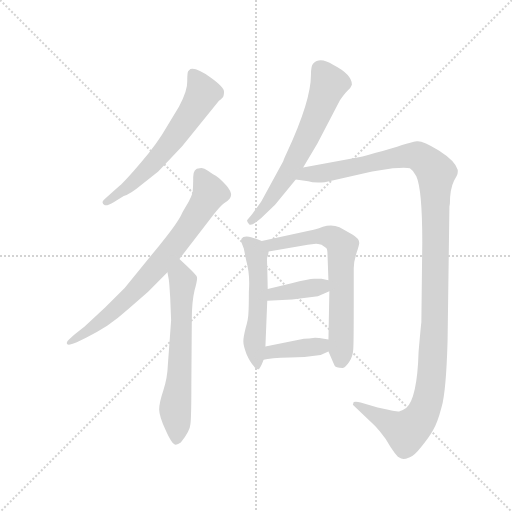
t = 0.00 s
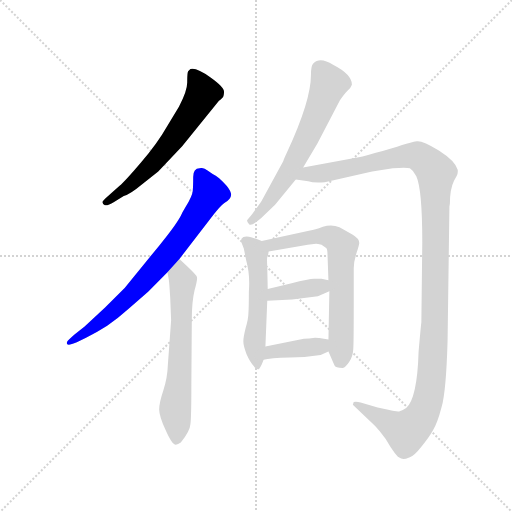
t = 1.56 s
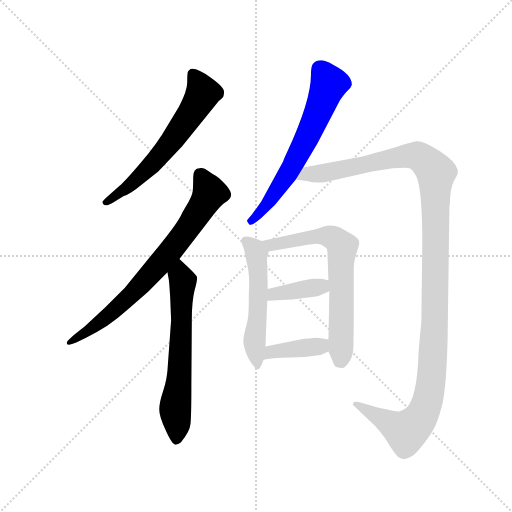
t = 3.12 s
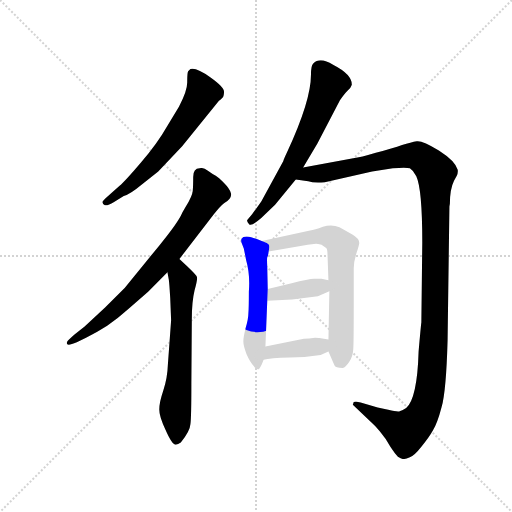
t = 4.67 s
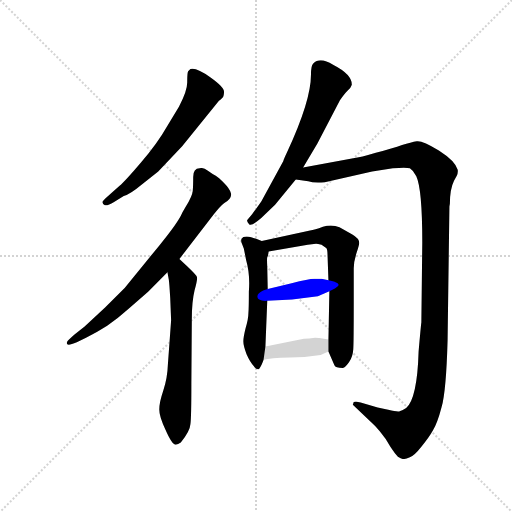
t = 6.23 s
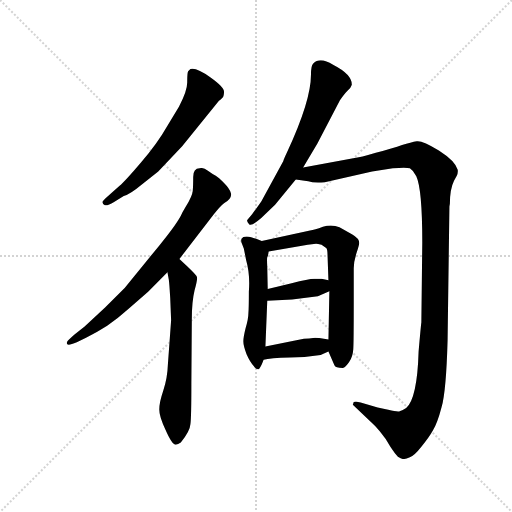
t = 7.79 s

The animated SVG that drew these frames (rendered in a browser with its animation timeline set to each time). Animation: 9 CSS @keyframes rules; one cycle of 7.79 s.

<svg version="1.1" viewBox="0 0 1024 1024" xmlns="http://www.w3.org/2000/svg">
  <g stroke="lightgray" stroke-dasharray="1,1" stroke-width="1" transform="scale(4, 4)">
    <line x1="0" y1="0" x2="256" y2="256"></line>
    <line x1="256" y1="0" x2="0" y2="256"></line>
    <line x1="128" y1="0" x2="128" y2="256"></line>
    <line x1="0" y1="128" x2="256" y2="128"></line>
  </g>
  <g transform="scale(0.92, -0.92) translate(60, -850)">
    <style type="text/css">
      
        @keyframes keyframes0 {
          from {
            stroke: blue;
            stroke-dashoffset: 626;
            stroke-width: 128;
          }
          67% {
            animation-timing-function: step-end;
            stroke: blue;
            stroke-dashoffset: 0;
            stroke-width: 128;
          }
          to {
            stroke: black;
            stroke-width: 1024;
          }
        }
        #make-me-a-hanzi-animation-0 {
          animation: keyframes0 0.7594401041666666s both;
          animation-delay: 0s;
          animation-timing-function: linear;
        }
      
        @keyframes keyframes1 {
          from {
            stroke: blue;
            stroke-dashoffset: 750;
            stroke-width: 128;
          }
          71% {
            animation-timing-function: step-end;
            stroke: blue;
            stroke-dashoffset: 0;
            stroke-width: 128;
          }
          to {
            stroke: black;
            stroke-width: 1024;
          }
        }
        #make-me-a-hanzi-animation-1 {
          animation: keyframes1 0.8603515625s both;
          animation-delay: 0.7594401041666666s;
          animation-timing-function: linear;
        }
      
        @keyframes keyframes2 {
          from {
            stroke: blue;
            stroke-dashoffset: 643;
            stroke-width: 128;
          }
          68% {
            animation-timing-function: step-end;
            stroke: blue;
            stroke-dashoffset: 0;
            stroke-width: 128;
          }
          to {
            stroke: black;
            stroke-width: 1024;
          }
        }
        #make-me-a-hanzi-animation-2 {
          animation: keyframes2 0.7732747395833334s both;
          animation-delay: 1.6197916666666665s;
          animation-timing-function: linear;
        }
      
        @keyframes keyframes3 {
          from {
            stroke: blue;
            stroke-dashoffset: 640;
            stroke-width: 128;
          }
          68% {
            animation-timing-function: step-end;
            stroke: blue;
            stroke-dashoffset: 0;
            stroke-width: 128;
          }
          to {
            stroke: black;
            stroke-width: 1024;
          }
        }
        #make-me-a-hanzi-animation-3 {
          animation: keyframes3 0.7708333333333334s both;
          animation-delay: 2.39306640625s;
          animation-timing-function: linear;
        }
      
        @keyframes keyframes4 {
          from {
            stroke: blue;
            stroke-dashoffset: 1275;
            stroke-width: 128;
          }
          81% {
            animation-timing-function: step-end;
            stroke: blue;
            stroke-dashoffset: 0;
            stroke-width: 128;
          }
          to {
            stroke: black;
            stroke-width: 1024;
          }
        }
        #make-me-a-hanzi-animation-4 {
          animation: keyframes4 1.28759765625s both;
          animation-delay: 3.1638997395833335s;
          animation-timing-function: linear;
        }
      
        @keyframes keyframes5 {
          from {
            stroke: blue;
            stroke-dashoffset: 536;
            stroke-width: 128;
          }
          64% {
            animation-timing-function: step-end;
            stroke: blue;
            stroke-dashoffset: 0;
            stroke-width: 128;
          }
          to {
            stroke: black;
            stroke-width: 1024;
          }
        }
        #make-me-a-hanzi-animation-5 {
          animation: keyframes5 0.6861979166666666s both;
          animation-delay: 4.451497395833334s;
          animation-timing-function: linear;
        }
      
        @keyframes keyframes6 {
          from {
            stroke: blue;
            stroke-dashoffset: 682;
            stroke-width: 128;
          }
          69% {
            animation-timing-function: step-end;
            stroke: blue;
            stroke-dashoffset: 0;
            stroke-width: 128;
          }
          to {
            stroke: black;
            stroke-width: 1024;
          }
        }
        #make-me-a-hanzi-animation-6 {
          animation: keyframes6 0.8050130208333334s both;
          animation-delay: 5.137695312500001s;
          animation-timing-function: linear;
        }
      
        @keyframes keyframes7 {
          from {
            stroke: blue;
            stroke-dashoffset: 381;
            stroke-width: 128;
          }
          55% {
            animation-timing-function: step-end;
            stroke: blue;
            stroke-dashoffset: 0;
            stroke-width: 128;
          }
          to {
            stroke: black;
            stroke-width: 1024;
          }
        }
        #make-me-a-hanzi-animation-7 {
          animation: keyframes7 0.56005859375s both;
          animation-delay: 5.942708333333334s;
          animation-timing-function: linear;
        }
      
        @keyframes keyframes8 {
          from {
            stroke: blue;
            stroke-dashoffset: 395;
            stroke-width: 128;
          }
          56% {
            animation-timing-function: step-end;
            stroke: blue;
            stroke-dashoffset: 0;
            stroke-width: 128;
          }
          to {
            stroke: black;
            stroke-width: 1024;
          }
        }
        #make-me-a-hanzi-animation-8 {
          animation: keyframes8 0.5714518229166666s both;
          animation-delay: 6.502766927083334s;
          animation-timing-function: linear;
        }
      
    </style>
    
      <path d="M 284 477 L 336 532 L 416 631 Q 418 632 422 636 Q 427 639 427 650 Q 428 660 397 682 Q 367 704 354 700 L 349 695 Q 347 692 347 673 Q 348 654 329 618 L 305 578 Q 281 536 246 496 Q 212 456 200 446 L 175 424 Q 161 412 163 410 Q 163 406 168 404 Q 173 402 188 411 L 209 424 Q 223 428 247 448 L 284 477 Z" fill="lightgray"></path>
    
      <path d="M 344 401 L 338 391 Q 336 388 336 387 Q 327 366 286 316 L 211 224 L 169 182 L 124 140 L 102 123 Q 86 109 86 107 Q 81 95 107 106 L 127 116 Q 153 129 173 142 Q 197 158 219 178 L 262 216 L 304 258 L 330 287 L 404 383 Q 419 402 427 408 Q 445 419 442 430 Q 439 440 427 452 Q 416 464 409 468 Q 403 471 392 479 Q 381 487 374 484 Q 360 484 360 465 Q 360 445 359 435 Q 358 424 344 401 Z" fill="lightgray"></path>
    
      <path d="M 304 258 L 307 242 Q 308 236 310 203 L 312 154 L 305 58 Q 304 28 295 1 Q 286 -26 286 -40 Q 286 -54 300 -85 Q 314 -117 322 -117 Q 327 -116 333 -112 Q 353 -88 354 -72 Q 356 -57 356 14 L 357 156 Q 357 194 363 219 Q 370 244 368 248 Q 367 252 348 270 L 330 287 C 308 308 298 287 304 258 Z" fill="lightgray"></path>
    
      <path d="M 599 486 L 630 538 L 679 632 Q 689 646 696 653 Q 703 660 705 666 Q 705 688 664 709 Q 636 727 621 712 Q 616 708 616 687 Q 616 631 564 519 Q 556 502 556 500 L 508 412 L 488 384 L 477 371 Q 477 366 482 362 Q 487 358 508 376 L 538 405 L 583 460 L 599 486 Z" fill="lightgray"></path>
    
      <path d="M 913 110 L 917 401 L 918 407 Q 918 439 927 457 L 933 468 Q 936 474 935 481 Q 930 500 894 523 Q 858 545 846 543 Q 834 541 814 535 Q 795 528 757 518 Q 724 508 708 506 L 599 486 C 569 481 553 465 583 460 L 610 456 Q 622 452 646 454 L 749 477 L 794 484 Q 823 487 831 484 Q 839 479 845 467 Q 858 439 858 323 L 856 149 Q 855 143 850 86 Q 847 -16 823 -37 Q 813 -43 809 -44 Q 805 -46 784 -41 L 761 -36 L 724 -25 Q 714 -22 709 -24 L 707 -30 L 747 -68 Q 753 -73 766 -88 Q 779 -103 789 -122 Q 798 -136 805 -143 Q 813 -148 817 -148 Q 821 -148 831 -144 Q 841 -140 856 -121 Q 872 -102 881 -86 Q 891 -70 900 -35 Q 910 0 913 110 Z" fill="lightgray"></path>
    
      <path d="M 469 335 L 465 331 Q 463 326 466 320 L 470 310 L 475 285 Q 484 254 481 216 Q 481 180 480 169 Q 480 157 474 137 Q 469 117 469 108 Q 469 98 476 80 Q 484 62 492 54 L 493 52 Q 500 44 504 49 Q 508 54 513 68 L 517 97 L 521 196 L 522 222 L 521 270 Q 520 288 521 291 Q 523 294 524 303 C 527 319 527 319 509 326 L 497 331 Q 495 331 486 334 Q 478 337 469 335 Z" fill="lightgray"></path>
    
      <path d="M 654 86 L 667 56 Q 669 50 685 50 Q 691 51 699 63 Q 707 75 708 91 Q 709 106 709 189 L 709 267 Q 709 281 715 300 Q 721 318 721 322 Q 721 332 705 341 L 678 356 Q 661 363 642 357 Q 624 350 614 349 L 509 326 C 480 320 494 298 524 303 L 609 318 L 627 320 Q 630 320 639 318 L 649 311 Q 652 309 652 296 L 654 241 L 656 217 L 654 112 L 654 86 Z" fill="lightgray"></path>
    
      <path d="M 521 196 L 575 199 L 631 206 L 656 217 C 683 229 683 235 654 241 L 639 244 L 623 244 Q 611 244 574 234 L 522 222 C 493 215 491 194 521 196 Z" fill="lightgray"></path>
    
      <path d="M 513 68 Q 527 72 570 73 L 602 74 L 637 78 L 654 86 C 681 99 684 108 654 112 L 634 115 Q 634 116 625 116 L 612 114 Q 602 114 587 111 L 517 97 C 488 91 484 61 513 68 Z" fill="lightgray"></path>
    
    
      <clipPath id="make-me-a-hanzi-clip-0">
        <path d="M 284 477 L 336 532 L 416 631 Q 418 632 422 636 Q 427 639 427 650 Q 428 660 397 682 Q 367 704 354 700 L 349 695 Q 347 692 347 673 Q 348 654 329 618 L 305 578 Q 281 536 246 496 Q 212 456 200 446 L 175 424 Q 161 412 163 410 Q 163 406 168 404 Q 173 402 188 411 L 209 424 Q 223 428 247 448 L 284 477 Z"></path>
      </clipPath>
      <path clip-path="url(#make-me-a-hanzi-clip-0)" d="M 359 690 L 381 647 L 358 606 L 274 496 L 219 444 L 169 410" fill="none" id="make-me-a-hanzi-animation-0" stroke-dasharray="498 996" stroke-linecap="round"></path>
    
      <clipPath id="make-me-a-hanzi-clip-1">
        <path d="M 344 401 L 338 391 Q 336 388 336 387 Q 327 366 286 316 L 211 224 L 169 182 L 124 140 L 102 123 Q 86 109 86 107 Q 81 95 107 106 L 127 116 Q 153 129 173 142 Q 197 158 219 178 L 262 216 L 304 258 L 330 287 L 404 383 Q 419 402 427 408 Q 445 419 442 430 Q 439 440 427 452 Q 416 464 409 468 Q 403 471 392 479 Q 381 487 374 484 Q 360 484 360 465 Q 360 445 359 435 Q 358 424 344 401 Z"></path>
      </clipPath>
      <path clip-path="url(#make-me-a-hanzi-clip-1)" d="M 374 469 L 396 431 L 351 357 L 307 299 L 181 168 L 92 106" fill="none" id="make-me-a-hanzi-animation-1" stroke-dasharray="622 1244" stroke-linecap="round"></path>
    
      <clipPath id="make-me-a-hanzi-clip-2">
        <path d="M 304 258 L 307 242 Q 308 236 310 203 L 312 154 L 305 58 Q 304 28 295 1 Q 286 -26 286 -40 Q 286 -54 300 -85 Q 314 -117 322 -117 Q 327 -116 333 -112 Q 353 -88 354 -72 Q 356 -57 356 14 L 357 156 Q 357 194 363 219 Q 370 244 368 248 Q 367 252 348 270 L 330 287 C 308 308 298 287 304 258 Z"></path>
      </clipPath>
      <path clip-path="url(#make-me-a-hanzi-clip-2)" d="M 330 278 L 338 235 L 329 22 L 321 -30 L 324 -107" fill="none" id="make-me-a-hanzi-animation-2" stroke-dasharray="515 1030" stroke-linecap="round"></path>
    
      <clipPath id="make-me-a-hanzi-clip-3">
        <path d="M 599 486 L 630 538 L 679 632 Q 689 646 696 653 Q 703 660 705 666 Q 705 688 664 709 Q 636 727 621 712 Q 616 708 616 687 Q 616 631 564 519 Q 556 502 556 500 L 508 412 L 488 384 L 477 371 Q 477 366 482 362 Q 487 358 508 376 L 538 405 L 583 460 L 599 486 Z"></path>
      </clipPath>
      <path clip-path="url(#make-me-a-hanzi-clip-3)" d="M 635 701 L 654 666 L 629 598 L 563 467 L 515 399 L 485 370" fill="none" id="make-me-a-hanzi-animation-3" stroke-dasharray="512 1024" stroke-linecap="round"></path>
    
      <clipPath id="make-me-a-hanzi-clip-4">
        <path d="M 913 110 L 917 401 L 918 407 Q 918 439 927 457 L 933 468 Q 936 474 935 481 Q 930 500 894 523 Q 858 545 846 543 Q 834 541 814 535 Q 795 528 757 518 Q 724 508 708 506 L 599 486 C 569 481 553 465 583 460 L 610 456 Q 622 452 646 454 L 749 477 L 794 484 Q 823 487 831 484 Q 839 479 845 467 Q 858 439 858 323 L 856 149 Q 855 143 850 86 Q 847 -16 823 -37 Q 813 -43 809 -44 Q 805 -46 784 -41 L 761 -36 L 724 -25 Q 714 -22 709 -24 L 707 -30 L 747 -68 Q 753 -73 766 -88 Q 779 -103 789 -122 Q 798 -136 805 -143 Q 813 -148 817 -148 Q 821 -148 831 -144 Q 841 -140 856 -121 Q 872 -102 881 -86 Q 891 -70 900 -35 Q 910 0 913 110 Z"></path>
      </clipPath>
      <path clip-path="url(#make-me-a-hanzi-clip-4)" d="M 591 464 L 609 473 L 649 474 L 827 512 L 849 511 L 888 475 L 885 149 L 881 61 L 866 -34 L 850 -64 L 823 -88 L 716 -30" fill="none" id="make-me-a-hanzi-animation-4" stroke-dasharray="1147 2294" stroke-linecap="round"></path>
    
      <clipPath id="make-me-a-hanzi-clip-5">
        <path d="M 469 335 L 465 331 Q 463 326 466 320 L 470 310 L 475 285 Q 484 254 481 216 Q 481 180 480 169 Q 480 157 474 137 Q 469 117 469 108 Q 469 98 476 80 Q 484 62 492 54 L 493 52 Q 500 44 504 49 Q 508 54 513 68 L 517 97 L 521 196 L 522 222 L 521 270 Q 520 288 521 291 Q 523 294 524 303 C 527 319 527 319 509 326 L 497 331 Q 495 331 486 334 Q 478 337 469 335 Z"></path>
      </clipPath>
      <path clip-path="url(#make-me-a-hanzi-clip-5)" d="M 474 326 L 494 308 L 500 276 L 500 161 L 493 111 L 500 56" fill="none" id="make-me-a-hanzi-animation-5" stroke-dasharray="408 816" stroke-linecap="round"></path>
    
      <clipPath id="make-me-a-hanzi-clip-6">
        <path d="M 654 86 L 667 56 Q 669 50 685 50 Q 691 51 699 63 Q 707 75 708 91 Q 709 106 709 189 L 709 267 Q 709 281 715 300 Q 721 318 721 322 Q 721 332 705 341 L 678 356 Q 661 363 642 357 Q 624 350 614 349 L 509 326 C 480 320 494 298 524 303 L 609 318 L 627 320 Q 630 320 639 318 L 649 311 Q 652 309 652 296 L 654 241 L 656 217 L 654 112 L 654 86 Z"></path>
      </clipPath>
      <path clip-path="url(#make-me-a-hanzi-clip-6)" d="M 517 323 L 530 317 L 640 338 L 665 332 L 682 316 L 680 65" fill="none" id="make-me-a-hanzi-animation-6" stroke-dasharray="554 1108" stroke-linecap="round"></path>
    
      <clipPath id="make-me-a-hanzi-clip-7">
        <path d="M 521 196 L 575 199 L 631 206 L 656 217 C 683 229 683 235 654 241 L 639 244 L 623 244 Q 611 244 574 234 L 522 222 C 493 215 491 194 521 196 Z"></path>
      </clipPath>
      <path clip-path="url(#make-me-a-hanzi-clip-7)" d="M 527 202 L 536 211 L 627 225 L 645 234" fill="none" id="make-me-a-hanzi-animation-7" stroke-dasharray="253 506" stroke-linecap="round"></path>
    
      <clipPath id="make-me-a-hanzi-clip-8">
        <path d="M 513 68 Q 527 72 570 73 L 602 74 L 637 78 L 654 86 C 681 99 684 108 654 112 L 634 115 Q 634 116 625 116 L 612 114 Q 602 114 587 111 L 517 97 C 488 91 484 61 513 68 Z"></path>
      </clipPath>
      <path clip-path="url(#make-me-a-hanzi-clip-8)" d="M 516 75 L 529 85 L 634 96 L 648 106" fill="none" id="make-me-a-hanzi-animation-8" stroke-dasharray="267 534" stroke-linecap="round"></path>
    
  </g>
</svg>
